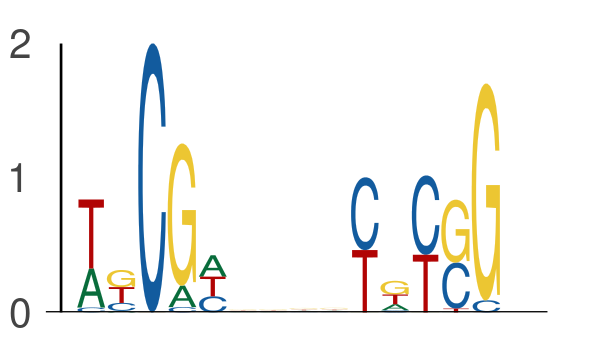

The data file committed next to this chart (first rows):
seq_index, start_position, end_position, is_reversed_complement
4575, 15, 20, 0
4575, 24, 29, 0
421, 68, 73, 0
421, 77, 82, 0
3297, 36, 41, 0
3297, 45, 50, 0
365, 35, 40, 0
365, 44, 49, 0
6974, 30, 35, 0
6974, 39, 44, 0
6818, 7, 12, 0
6818, 16, 21, 0
2203, 45, 50, 0
2203, 54, 59, 0
4231, 42, 47, 0
4231, 51, 56, 0
3808, 57, 62, 0
3808, 66, 71, 0
1146, 63, 68, 0
1146, 72, 77, 0
3062, 3, 8, 0
3062, 12, 17, 0
6269, 25, 30, 0
6269, 34, 39, 0
5094, 19, 24, 0
5094, 28, 33, 0
5812, 32, 37, 0
5812, 41, 46, 0
1231, 6, 11, 0
1231, 15, 20, 0
4952, 21, 26, 0
4952, 30, 35, 0
4514, 30, 35, 0
4514, 39, 44, 0
5048, 63, 68, 0
5048, 72, 77, 0
5570, 48, 53, 0
5570, 57, 62, 0
4116, 5, 10, 0
4116, 14, 19, 0
5729, 68, 73, 0
5729, 77, 82, 0
6110, 70, 75, 0
6110, 79, 84, 0
533, 0, 5, 0
533, 9, 14, 0
6168, 41, 46, 0
6168, 50, 55, 0
3116, 55, 60, 0
3116, 64, 69, 0
1791, 39, 44, 0
1791, 48, 53, 0
5071, 19, 24, 0
5071, 28, 33, 0
5750, 4, 9, 0
5750, 13, 18, 0
3055, 52, 57, 0
3055, 61, 66, 0
3758, 51, 56, 0
3758, 60, 65, 0
... 772 more rows
